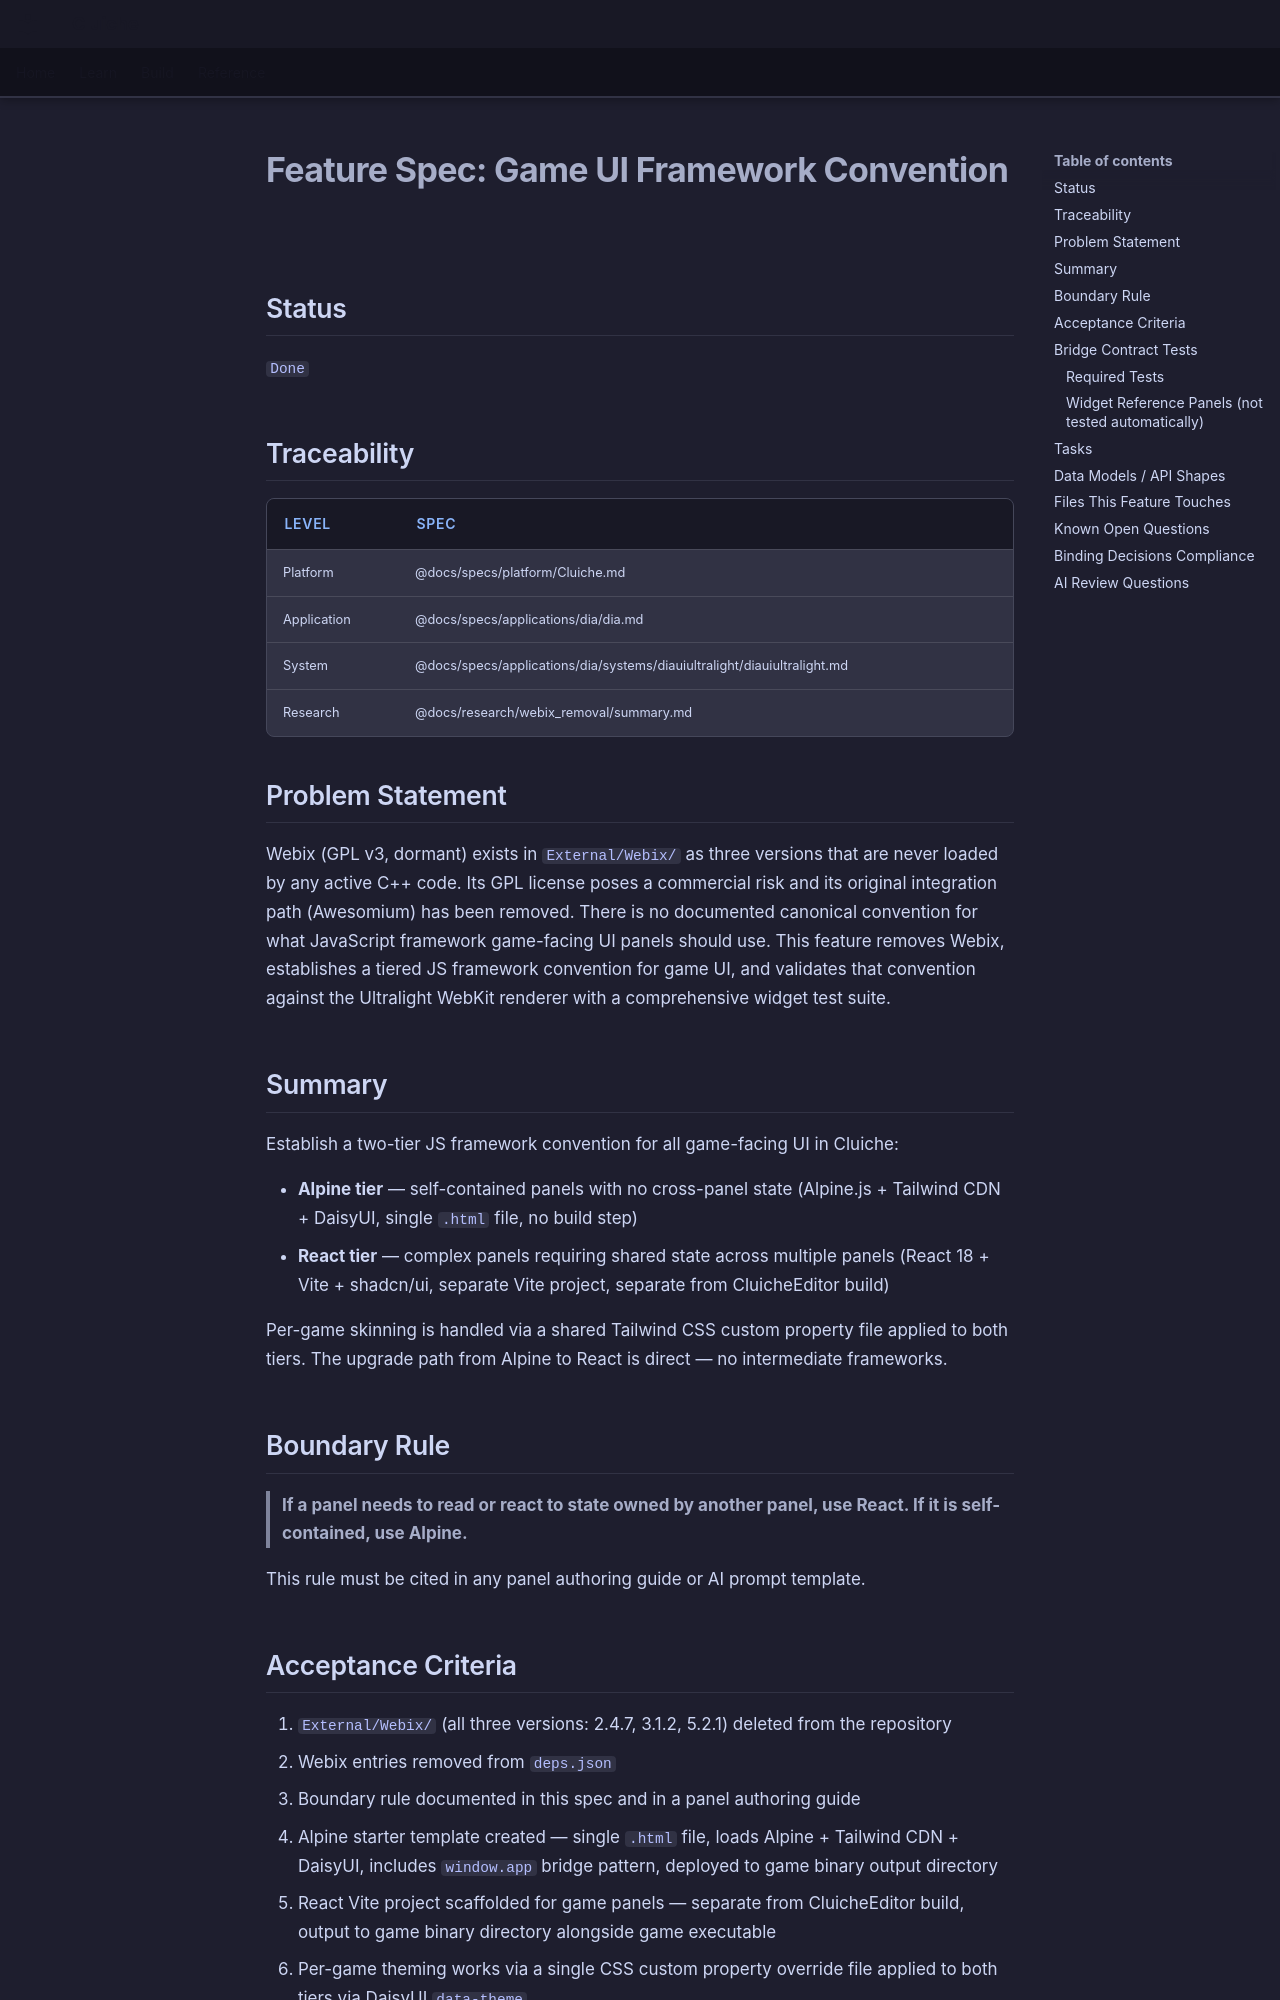

repository: LenihanConor/Cluiche · page: specs/applications/dia/systems/diauiultralight/game-ui-framework-convention/index.html · generator: mkdocs

# Feature Spec: Game UI Framework Convention

## Status
`Done`

## Traceability

| Level | Spec |
|-------|------|
| Platform | @docs/specs/platform/Cluiche.md |
| Application | @docs/specs/applications/dia/dia.md |
| System | @docs/specs/applications/dia/systems/diauiultralight/diauiultralight.md |
| Research | @docs/research/webix_removal/summary.md |

## Problem Statement

Webix (GPL v3, dormant) exists in `External/Webix/` as three versions that are never loaded by any active C++ code. Its GPL license poses a commercial risk and its original integration path (Awesomium) has been removed. There is no documented canonical convention for what JavaScript framework game-facing UI panels should use. This feature removes Webix, establishes a tiered JS framework convention for game UI, and validates that convention against the Ultralight WebKit renderer with a comprehensive widget test suite.

## Summary

Establish a two-tier JS framework convention for all game-facing UI in Cluiche:

- **Alpine tier** — self-contained panels with no cross-panel state (Alpine.js + Tailwind CDN + DaisyUI, single `.html` file, no build step)
- **React tier** — complex panels requiring shared state across multiple panels (React 18 + Vite + shadcn/ui, separate Vite project, separate from CluicheEditor build)

Per-game skinning is handled via a shared Tailwind CSS custom property file applied to both tiers. The upgrade path from Alpine to React is direct — no intermediate frameworks.

## Boundary Rule

> **If a panel needs to read or react to state owned by another panel, use React. If it is self-contained, use Alpine.**

This rule must be cited in any panel authoring guide or AI prompt template.

## Acceptance Criteria

1. `External/Webix/` (all three versions: 2.4.7, 3.1.2, 5.2.1) deleted from the repository
2. Webix entries removed from `deps.json`
3. Boundary rule documented in this spec and in a panel authoring guide
4. Alpine starter template created — single `.html` file, loads Alpine + Tailwind CDN + DaisyUI, includes `window.app` bridge pattern, deployed to game binary output directory
5. React Vite project scaffolded for game panels — separate from CluicheEditor build, output to game binary directory alongside game executable
6. Per-game theming works via a single CSS custom property override file applied to both tiers via DaisyUI `data-theme`
7. Automated bridge contract tests pass: Alpine panel receives C++ data, React panel receives C++ data, C++ callback fires when JS calls `window.app.sendMessage`
8. At least one live example panel exists for each tier, receiving real data from C++ via `window.app` (verified by bridge tests, not visual inspection)

## Bridge Contract Tests

Visual widget rendering is not automatically testable without a rendering harness. The test suite covers the JS↔C++ bridge contract only — these are non-visual, fast, and automatable via the existing Google Test infrastructure with a headless Ultralight instance.
